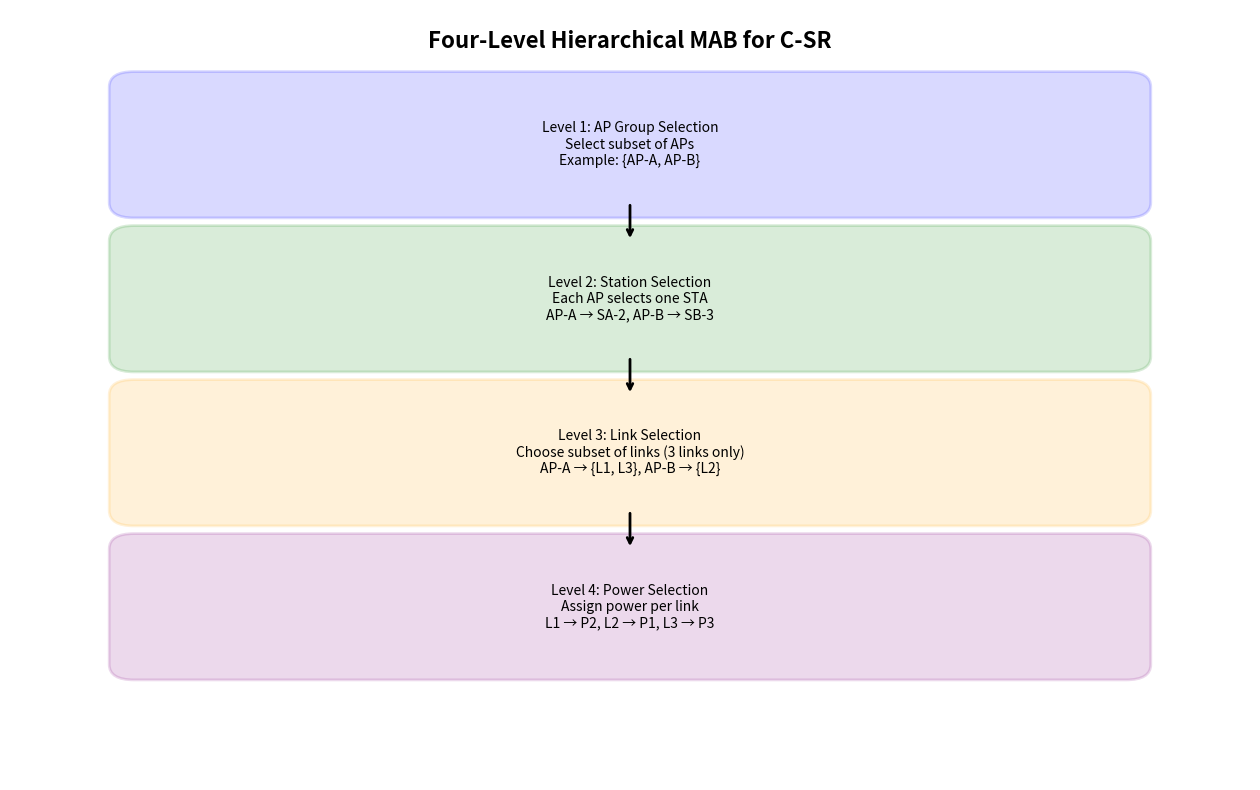

Here is the Python script that generated this plot:
import matplotlib.pyplot as plt
import matplotlib.patches as patches

# ---------- FIGURE SETUP ----------
fig, ax = plt.subplots(figsize=(16, 10))
ax.set_xlim(0, 1)
ax.set_ylim(0, 1)
ax.axis('off')

# ---------- HELPER FUNCTIONS ----------
def draw_box(x, y, w, h, text, color):
    rect = patches.FancyBboxPatch(
        (x, y), w, h,
        boxstyle="round,pad=0.02",
        edgecolor=color,
        facecolor=color,
        alpha=0.15,
        linewidth=2
    )
    ax.add_patch(rect)
    ax.text(x + w/2, y + h/2, text, ha='center', va='center', fontsize=10)

def draw_arrow(x1, y1, x2, y2):
    ax.annotate("", xy=(x2, y2), xytext=(x1, y1),
                arrowprops=dict(arrowstyle="->", lw=2))

# ---------- STEP 1: AP GROUP ----------
draw_box(0.1, 0.75, 0.8, 0.15,
         "Level 1: AP Group Selection\nSelect subset of APs\nExample: {AP-A, AP-B}",
         "blue")

# ---------- STEP 2: STATION ----------
draw_box(0.1, 0.55, 0.8, 0.15,
         "Level 2: Station Selection\nEach AP selects one STA\nAP-A → SA-2, AP-B → SB-3",
         "green")

# ---------- STEP 3: LINK ----------
draw_box(0.1, 0.35, 0.8, 0.15,
         "Level 3: Link Selection\nChoose subset of links (3 links only)\nAP-A → {L1, L3}, AP-B → {L2}",
         "orange")

# ---------- STEP 4: TX POWER ----------
draw_box(0.1, 0.15, 0.8, 0.15,
         "Level 4: Power Selection\nAssign power per link\nL1 → P2, L2 → P1, L3 → P3",
         "purple")

# ---------- ARROWS ----------
draw_arrow(0.5, 0.75, 0.5, 0.70)
draw_arrow(0.5, 0.55, 0.5, 0.50)
draw_arrow(0.5, 0.35, 0.5, 0.30)

# ---------- TITLE ----------
ax.text(0.5, 0.95,
        "Four-Level Hierarchical MAB for C-SR",
        ha='center', fontsize=16, fontweight='bold')

plt.show()
